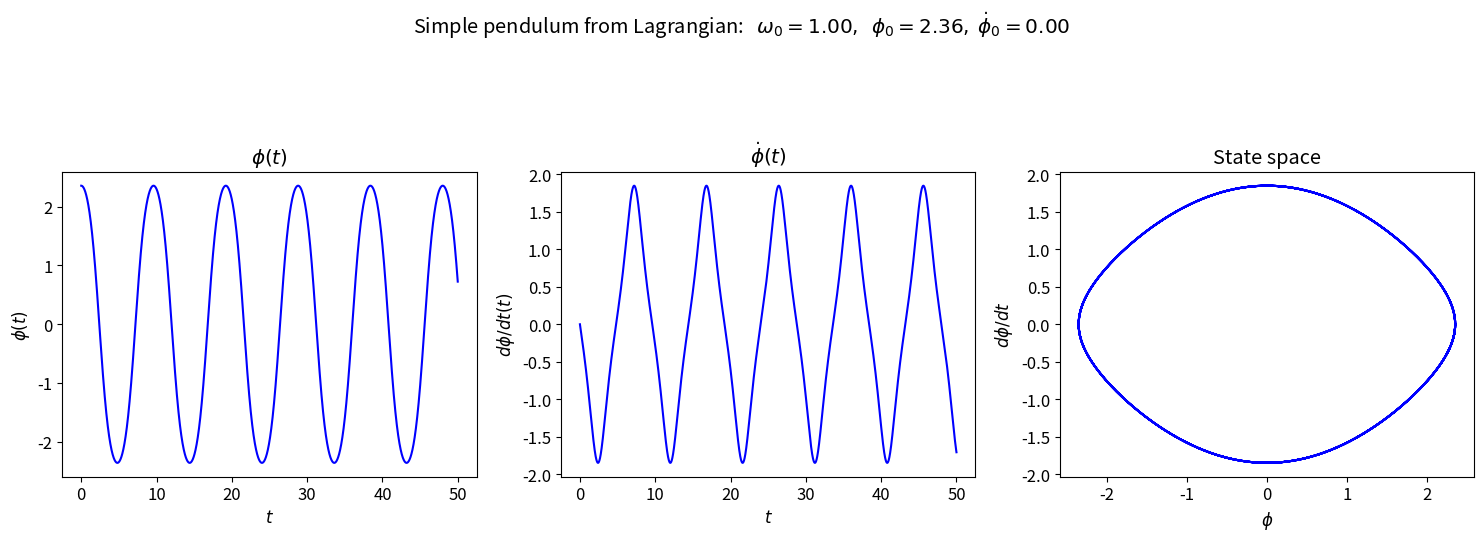
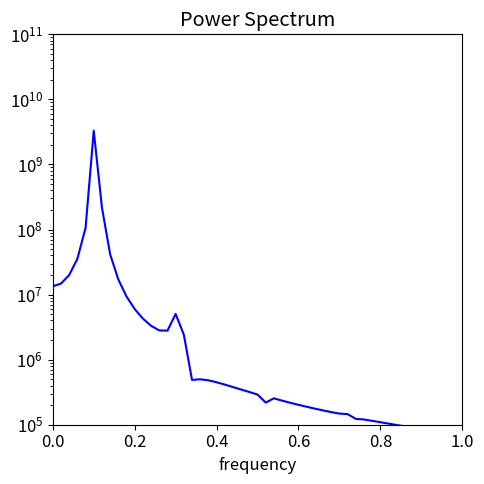

Source code (Python) for these figures, in order:
#!/usr/bin/env python
# coding: utf-8

# # Simple pendulum using Lagrange's equation
# 
# Defines a LagrangianPendulum class that is used to generate basic pendulum plots from solving Lagrange's equations.
# 
# * Last revised 17-Mar-2019 by Dick Furnstahl ([email redacted]).

# ## Euler-Lagrange equation
# 
# For a simple pendulum, the Lagrangian with generalized coordinate $\phi$ is
# 
# $\begin{align}
#   \mathcal{L} = \frac12 m L^2 \dot\phi^2 - mgL(1 - \cos\phi)
# \end{align}$
# 
# The Euler-Lagrange equation is
# 
# $\begin{align}
#  \frac{d}{dt}\frac{\partial\mathcal{L}}{\partial \dot\phi} = \frac{\partial\mathcal L}{\partial\phi}
#  \quad\Longrightarrow\quad
#  m L^2 \ddot \phi = -mgL\sin\phi
#   \ \mbox{or}\ \ddot\phi = - \omega_0^2\sin\phi = 0
#   \;.
# \end{align}$
# 
# ## Hamilton's equations
# 
# The generalized momentum corresponding to $\phi$ is
# 
# $\begin{align}
#    \frac{\partial\mathcal{L}}{\partial \dot\phi} = m L^2 \dot\phi \equiv p_\phi
#    \;.
# \end{align}$
# 
# We can invert this equation to find $\dot\phi = p_\phi / m L^2$.
# Constructing the Hamiltonian by Legendre transformation we find 
# 
# $\begin{align}
#   \mathcal{H} &= \dot\phi p_\phi  - \mathcal{L} \\
#               &= \frac{p_\phi^2}{m L^2} - \frac12 m L^2 \dot\phi^2 + mgL(1 - \cos\phi) \\
#               &= \frac{p_\phi^2}{2 m L^2} + mgL(1 - \cos\phi)
#               \;.
# \end{align}$
# 
# Thus $\mathcal{H}$ is simply $T + V$.  Hamilton's equations are
# 
# $\begin{align}
#   \dot\phi &= \frac{\partial\mathcal{H}}{\partial p_\phi} = \frac{p_\phi}{m L^2} \\
#   \dot p_\phi &= -\frac{\partial\mathcal{H}}{\partial \phi} = -mgL \sin\phi 
#   \;.
# \end{align}$

# In[1]:


get_ipython().run_line_magic('matplotlib', 'inline')


# In[2]:


import numpy as np
from scipy.integrate import odeint, solve_ivp

import matplotlib.pyplot as plt


# In[3]:


# The dpi (dots-per-inch) setting will affect the resolution and how large
#  the plots appear on screen and printed.  So you may want/need to adjust 
#  the figsize when creating the figure.
plt.rcParams['figure.dpi'] = 100.    # this is the default for notebook

# Change the common font size (smaller when higher dpi)
font_size = 12
plt.rcParams.update({'font.size': font_size})


# ## Pendulum class and utility functions

# In[4]:


class LagrangianPendulum():
    """
    Pendulum class implements the parameters and Lagrange's equations for 
     a simple pendulum (no driving or damping).
     
    Parameters
    ----------
    L : float
        length of the simple pendulum
    g : float
        gravitational acceleration at the earth's surface
    omega_0 : float
        natural frequency of the pendulum (\sqrt{g/l} where l is the 
        pendulum length) 
    mass : float
        mass of pendulum

    Methods
    -------
    dy_dt(t, y)
        Returns the right side of the differential equation in vector y, 
        given time t and the corresponding value of y.
    """
    def __init__(self, L=1., mass=1., g=1.
                ):
        self.L = L
        self.g = g
        self.omega_0 = np.sqrt(g/L)
        self.mass = mass
    
    def dy_dt(self, t, y):
        """
        This function returns the right-hand side of the diffeq: 
        [dphi/dt d^2phi/dt^2]
        
        Parameters
        ----------
        t : float
            time 
        y : float
            A 2-component vector with y[0] = phi(t) and y[1] = dphi/dt
            
        Returns
        -------
        
        """
        return [y[1], -self.omega_0**2 * np.sin(y[0]) ]
    
    def solve_ode(self, t_pts, phi_0, phi_dot_0, 
                  abserr=1.0e-9, relerr=1.0e-9):
        """
        Solve the ODE given initial conditions.
        Specify smaller abserr and relerr to get more precision.
        """
        y = [phi_0, phi_dot_0] 
        solution = solve_ivp(self.dy_dt, (t_pts[0], t_pts[-1]), 
                             y, t_eval=t_pts, 
                             atol=abserr, rtol=relerr)
        phi, phi_dot = solution.y

        return phi, phi_dot


# In[5]:


def plot_y_vs_x(x, y, axis_labels=None, label=None, title=None, 
                color=None, linestyle=None, semilogy=False, loglog=False,
                ax=None):
    """
    Generic plotting function: return a figure axis with a plot of y vs. x,
    with line color and style, title, axis labels, and line label
    """
    if ax is None:        # if the axis object doesn't exist, make one
        ax = plt.gca()

    if (semilogy):
        line, = ax.semilogy(x, y, label=label, 
                            color=color, linestyle=linestyle)
    elif (loglog):
        line, = ax.loglog(x, y, label=label, 
                          color=color, linestyle=linestyle)
    else:
        line, = ax.plot(x, y, label=label, 
                    color=color, linestyle=linestyle)

    if label is not None:    # if a label if passed, show the legend
        ax.legend()
    if title is not None:    # set a title if one if passed
        ax.set_title(title)
    if axis_labels is not None:  # set x-axis and y-axis labels if passed  
        ax.set_xlabel(axis_labels[0])
        ax.set_ylabel(axis_labels[1])

    return ax, line


# In[6]:


def start_stop_indices(t_pts, plot_start, plot_stop):
    start_index = (np.fabs(t_pts-plot_start)).argmin()  # index in t_pts array 
    stop_index = (np.fabs(t_pts-plot_stop)).argmin()  # index in t_pts array 
    return start_index, stop_index


# In[ ]:





# ## Make simple pendulum plots 

# In[7]:


# Labels for individual plot axes
phi_vs_time_labels = (r'$t$', r'$\phi(t)$')
phi_dot_vs_time_labels = (r'$t$', r'$d\phi/dt(t)$')
state_space_labels = (r'$\phi$', r'$d\phi/dt$')

# Common plotting time (generate the full time then use slices)
t_start = 0.
t_end = 50.
delta_t = 0.001

t_pts = np.arange(t_start, t_end+delta_t, delta_t)  

L = 1.
g = 1.
mass = 1.

# Instantiate a pendulum 
p1 = LagrangianPendulum(L=L, g=g, mass=mass)


# In[8]:


# both plots: same initial conditions
phi_0 = (3./4.)*np.pi
phi_dot_0 = 0.
phi, phi_dot = p1.solve_ode(t_pts, phi_0, phi_dot_0)


# start the plot!
fig = plt.figure(figsize=(15,5))
overall_title = 'Simple pendulum from Lagrangian:  ' +                 rf' $\omega_0 = {p1.omega_0:.2f},$' +                 rf'  $\phi_0 = {phi_0:.2f},$' +                 rf' $\dot\phi_0 = {phi_dot_0:.2f}$' +                 '\n'     # \n means a new line (adds some space here)
fig.suptitle(overall_title, va='baseline')
    
# first plot: phi plot 
ax_a = fig.add_subplot(1,3,1)                  

start, stop = start_stop_indices(t_pts, t_start, t_end)    
plot_y_vs_x(t_pts[start : stop], phi[start : stop], 
            axis_labels=phi_vs_time_labels, 
            color='blue',
            label=None, 
            title=r'$\phi(t)$', 
            ax=ax_a)    
                              
# second plot: phi_dot plot 
ax_b = fig.add_subplot(1,3,2)                  

start, stop = start_stop_indices(t_pts, t_start, t_end)    
plot_y_vs_x(t_pts[start : stop], phi_dot[start : stop], 
            axis_labels=phi_dot_vs_time_labels, 
            color='blue',
            label=None, 
            title=r'$\dot\phi(t)$', 
            ax=ax_b)    

# third plot: state space plot from t=30 to t=50   
ax_c = fig.add_subplot(1,3,3)                  

start, stop = start_stop_indices(t_pts, t_start, t_end)    
plot_y_vs_x(phi[start : stop], phi_dot[start : stop], 
            axis_labels=state_space_labels, 
            color='blue',
            label=None, 
            title='State space', 
            ax=ax_c)    

fig.tight_layout()
fig.savefig('simple_pendulum_Lagrange.png', bbox_inches='tight')  


# Now trying the power spectrum, plotting only positive frequencies and cutting off the lower peaks:

# In[9]:


start, stop = start_stop_indices(t_pts, t_start, t_end)    
signal = phi[start:stop]
power_spectrum = np.abs(np.fft.fft(signal))**2
freqs = np.fft.fftfreq(signal.size, delta_t)
idx = np.argsort(freqs)

fig_ps = plt.figure(figsize=(5,5))
ax_ps = fig_ps.add_subplot(1,1,1)
ax_ps.semilogy(freqs[idx], power_spectrum[idx], color='blue')
ax_ps.set_xlim(0, 1.)
ax_ps.set_ylim(1.e5, 1.e11)
ax_ps.set_xlabel('frequency')
ax_ps.set_title('Power Spectrum')

fig_ps.tight_layout()


# In[ ]:




